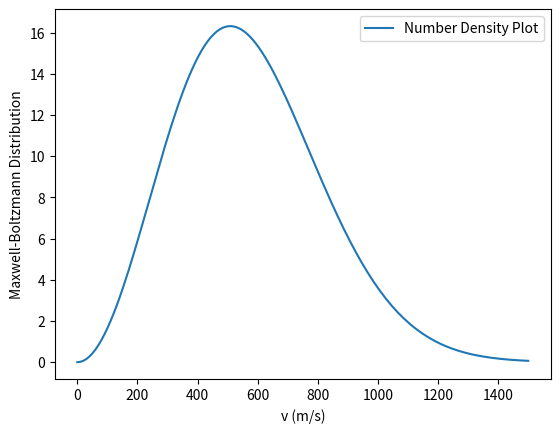

This chart was generated by the following Python code:
import math

N=1E4 #number of particles
m=5.33E-26 #mass of particle
kb=1.38E-23 #Boltzmann constant
T=500 #temperture in K


def Nv(v):
  return 4*math.pi*N*(m/(2*math.pi*kb*T))**(3/2)*(v**2*math.exp(-m*(v**2)/(2*kb*T)))



Nv(0.02)


# graphing functions
import matplotlib.pyplot as plt
import numpy as np

v=np.linspace(0, 1500,150 )
f_v = np.vectorize(lambda v: Nv(v)) 
y=f_v(v)
plt.plot(v, y, label='Number Density Plot')
plt.xlabel("v (m/s)")
plt.ylabel("Maxwell-Boltzmann Distribution")
plt.legend()
plt.show()


vmp=(2*kb*T/m)**0.5
print(vmp)